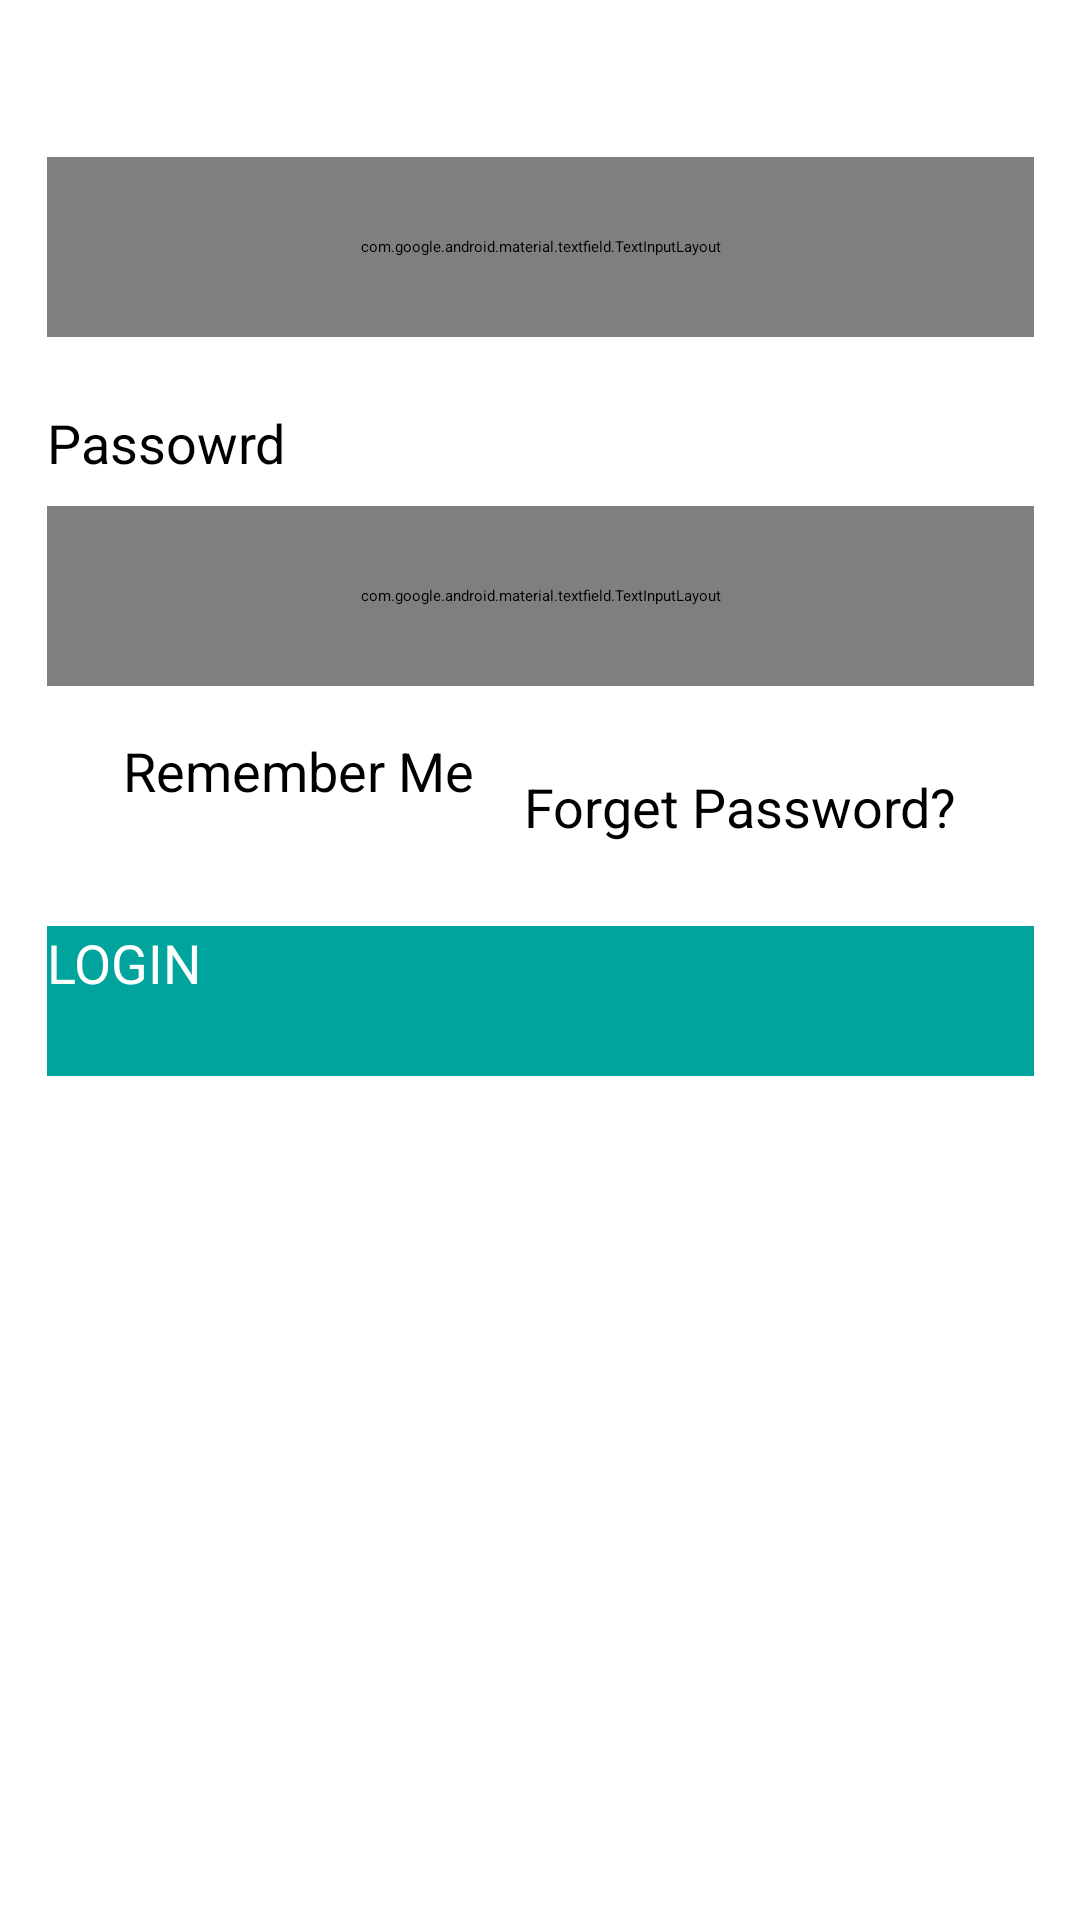

Write the Android layout XML for this screen, with the resource values it uses.
<!-- AndroidManifest.xml: application theme Theme.TechStore -->
<!-- res/layout/fragment_login.xml -->
<?xml version="1.0" encoding="utf-8"?>
<FrameLayout xmlns:android="http://schemas.android.com/apk/res/android"
    xmlns:tools="http://schemas.android.com/tools"
    android:layout_width="match_parent"
    android:layout_height="match_parent"
    xmlns:app="http://schemas.android.com/apk/res-auto"
    tools:context=".ui.Login.fragments.LoginFragment">

    <androidx.constraintlayout.widget.ConstraintLayout
        android:layout_width="match_parent"
        android:layout_height="match_parent">


        <TextView
            android:id="@+id/textView3"
            android:layout_width="wrap_content"
            android:layout_height="wrap_content"
            android:layout_marginStart="41dp"
            android:layout_marginTop="20dp"
            android:layout_marginEnd="326dp"
            android:text="Email"
            android:textSize="18sp"
            app:layout_constraintEnd_toEndOf="parent"
            app:layout_constraintStart_toStartOf="parent"
            app:layout_constraintTop_toTopOf="parent" />

        <com.google.android.material.textfield.TextInputLayout
            android:id="@+id/email"
            style="@style/Widget.MaterialComponents.TextInputLayout.OutlinedBox"
            android:layout_width="329dp"
            android:layout_height="60dp"
            android:layout_marginStart="41dp"
            android:layout_marginTop="8dp"
            android:layout_marginEnd="41dp"
            app:layout_constraintEnd_toEndOf="parent"
            app:layout_constraintStart_toStartOf="parent"
            app:layout_constraintTop_toBottomOf="@+id/textView3"
            app:startIconDrawable="@drawable/ic_baseline_email_24"
            app:startIconTint="@color/main_color">

            <EditText
                android:id="@+id/email_text"
                android:layout_width="match_parent"
                android:layout_height="wrap_content"
                android:drawableLeft="@drawable/ic_baseline_email_24"
                android:ems="10"
                android:inputType="textEmailAddress"
                tools:ignore="SpeakableTextPresentCheck" />
        </com.google.android.material.textfield.TextInputLayout>

        <TextView
            android:id="@+id/textView4"
            android:layout_width="wrap_content"
            android:layout_height="wrap_content"
            android:layout_marginStart="41dp"
            android:layout_marginTop="23dp"
            android:layout_marginEnd="290dp"
            android:text="Passowrd"
            android:textSize="18sp"
            app:layout_constraintEnd_toEndOf="parent"
            app:layout_constraintStart_toStartOf="parent"
            app:layout_constraintTop_toBottomOf="@+id/email" />

        <com.google.android.material.textfield.TextInputLayout
            android:id="@+id/password"
            style="@style/Widget.MaterialComponents.TextInputLayout.OutlinedBox"
            android:layout_width="329dp"
            android:layout_height="60dp"
            android:layout_marginStart="41dp"
            android:layout_marginTop="9dp"
            android:layout_marginEnd="41dp"
            app:layout_constraintEnd_toEndOf="parent"
            app:layout_constraintStart_toStartOf="parent"
            app:layout_constraintTop_toBottomOf="@+id/textView4"
            app:passwordToggleEnabled="true"

            app:passwordToggleTint="@color/main_color"
            app:startIconDrawable="@drawable/ic_baseline_lock_24"
            app:startIconTint="@color/main_color">

            <EditText
                android:id="@+id/password_text"
                android:layout_width="match_parent"
                android:layout_height="wrap_content"
                android:drawableLeft="@drawable/ic_baseline_lock_24"
                android:ems="10"
                android:inputType="textPassword"
                tools:ignore="SpeakableTextPresentCheck" />
        </com.google.android.material.textfield.TextInputLayout>



        <CheckBox
            android:id="@+id/remember"
            android:layout_width="wrap_content"
            android:layout_height="48dp"
            android:layout_marginStart="41dp"
            android:layout_marginTop="14dp"
            android:layout_marginBottom="14dp"

            android:minHeight="48dp"
            android:text="Remember Me"

            android:textSize="18dp"
            app:layout_constraintBottom_toTopOf="@+id/login"
            app:layout_constraintStart_toStartOf="parent"
            app:layout_constraintTop_toBottomOf="@+id/password" />

        <TextView
            android:id="@+id/forgetpassword"

            android:layout_width="wrap_content"
            android:layout_height="wrap_content"
            android:layout_marginTop="28dp"
            android:layout_marginEnd="41dp"
            android:layout_marginBottom="28dp"
            android:text="Forget Password?"
            android:textSize="18dp"
            app:layout_constraintBottom_toTopOf="@+id/login"
            app:layout_constraintEnd_toEndOf="parent"
            app:layout_constraintTop_toBottomOf="@+id/password" />
        <Button
            android:id="@+id/login"
            android:layout_width="329dp"
            android:layout_height="50dp"
            android:layout_marginStart="41dp"
            android:layout_marginTop="80dp"
            android:layout_marginEnd="41dp"
            android:background="@color/main_color"
            android:text="LOGIN"
            android:textAllCaps="false"
            android:textColor="@color/white"
            android:textSize="18sp"
            app:layout_constraintEnd_toEndOf="parent"
            app:layout_constraintStart_toStartOf="parent"
            app:layout_constraintTop_toBottomOf="@+id/password"
            tools:ignore="TextContrastCheck" />


    </androidx.constraintlayout.widget.ConstraintLayout>

</FrameLayout>
<!-- resources referenced by this layout -->
<resources>
  <color name="main_color">#00A49D</color>
  <color name="white">#FFFFFFFF</color>
  <!-- drawable ic_baseline_email_24 (drawable) -->
  <vector xmlns:android="http://schemas.android.com/apk/res/android"
      android:width="24dp"
      android:height="24dp"
      android:viewportWidth="24"
      android:viewportHeight="24"
      android:tint="@color/main_color"
      >
    <path
        android:fillColor="@color/main_color"
        android:pathData="M20,4L4,4c-1.1,0 -1.99,0.9 -1.99,2L2,18c0,1.1 0.9,2 2,2h16c1.1,0 2,-0.9 2,-2L22,6c0,-1.1 -0.9,-2 -2,-2zM20,8l-8,5 -8,-5L4,6l8,5 8,-5v2z"/>
  </vector>
  <!-- drawable ic_baseline_lock_24 (drawable) -->
  <vector xmlns:android="http://schemas.android.com/apk/res/android"
      android:width="24dp"
      android:height="24dp"
      android:viewportWidth="24"
      android:viewportHeight="24"
      android:tint="@color/main_color">
    <path
        android:fillColor="@color/main_color"
        android:pathData="M18,8h-1L17,6c0,-2.76 -2.24,-5 -5,-5S7,3.24 7,6v2L6,8c-1.1,0 -2,0.9 -2,2v10c0,1.1 0.9,2 2,2h12c1.1,0 2,-0.9 2,-2L20,10c0,-1.1 -0.9,-2 -2,-2zM12,17c-1.1,0 -2,-0.9 -2,-2s0.9,-2 2,-2 2,0.9 2,2 -0.9,2 -2,2zM15.1,8L8.9,8L8.9,6c0,-1.71 1.39,-3.1 3.1,-3.1 1.71,0 3.1,1.39 3.1,3.1v2z"/>
  </vector>
  <style name="Theme.TechStore" parent="Theme.MaterialComponents.DayNight.DarkActionBar">
          
          <item name="colorPrimary">#00A49D</item>
          <item name="colorPrimaryVariant">#086561</item>
          <item name="colorOnPrimary">@color/white</item>
          
          <item name="colorSecondary">#00A49D</item>
          <item name="colorSecondaryVariant">@color/white</item>
          <item name="colorOnSecondary">@color/black</item>
          
          <item name="android:statusBarColor" tools:targetApi="l">?attr/colorPrimaryVariant</item>
          
      </style>
  <color name="black">#FF000000</color>
</resources>
